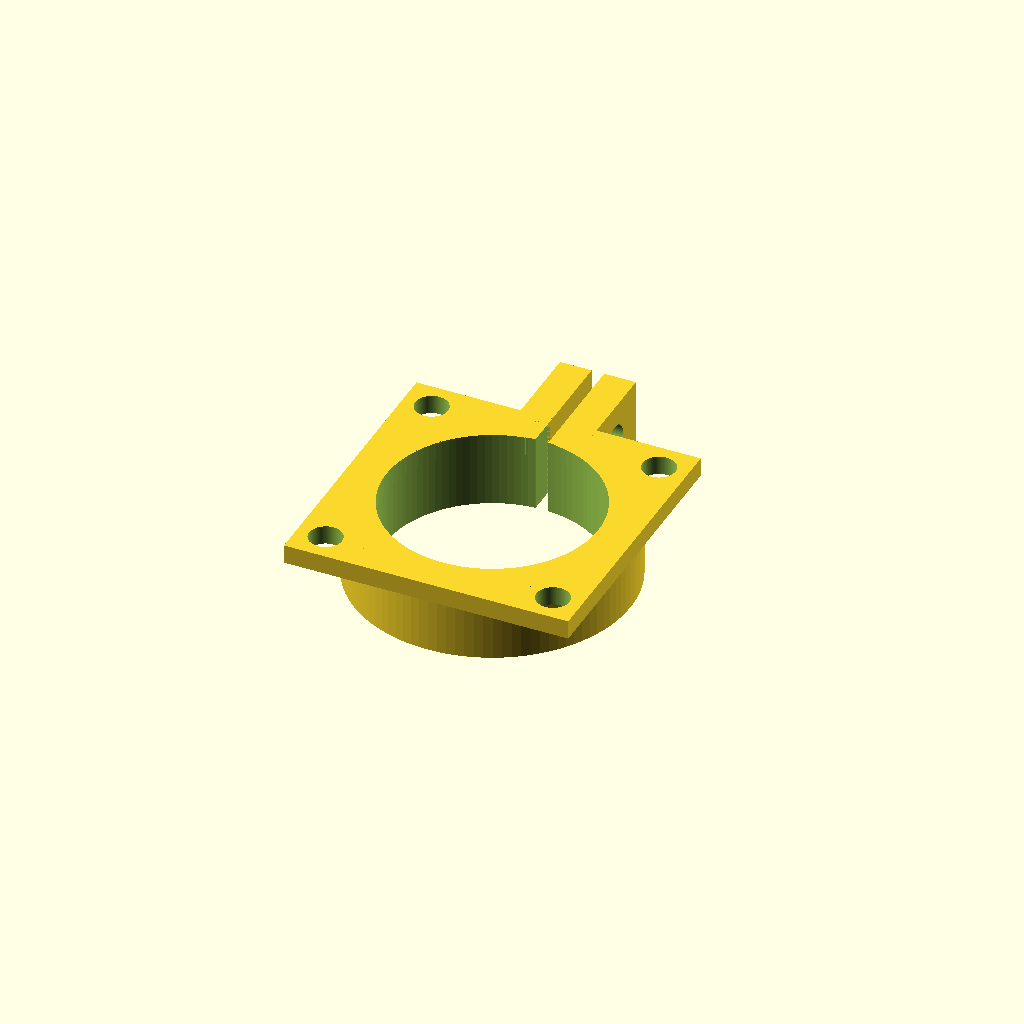
Cell 1 — every parameter at its default value.
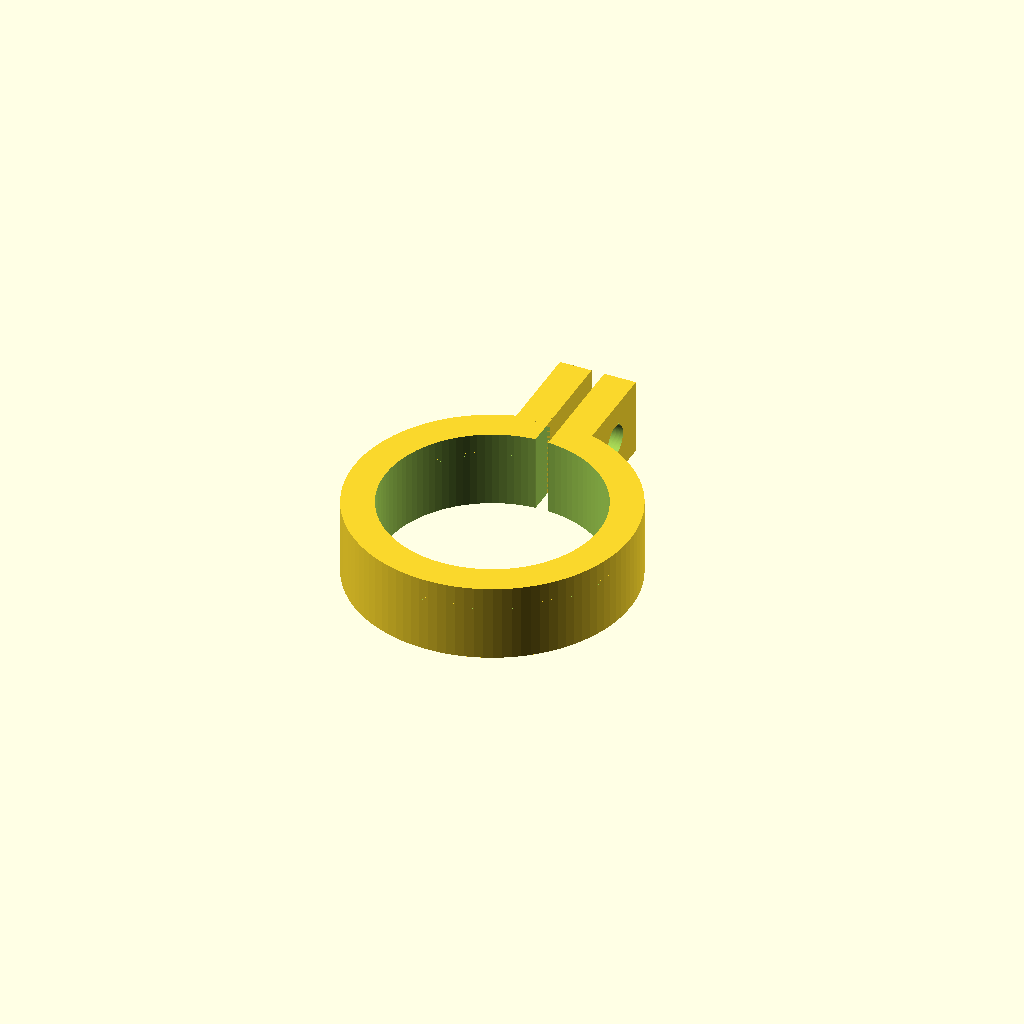
Cell 2: the same model with hubcap = 67.
One fixed orthographic camera (rotation 55°, 0°, 25°; colour scheme Cornfield) for every cell.
Source of the model, shaft_clamp.scad:
// shaft_clamp_33_5.scad
// Split (band) clamp — ring with a slot cut at the top, two ears either side
// of the slot for a bolt to draw them together and clamp down on the shaft.
$fn=100;
ID=29.2;
OD=38.7;
h=2;

hubcap=33.5;

wire_gap=2.5;

w=45;

n_w=57;
bh=36/2;
br=2.6;

module holder(height=4) {
    union(){
        difference(){
cube([w,w,height],center=true);
            translate([bh,bh,-25])
    cylinder(100,br,br);
        translate([-bh,bh,-25])
    cylinder(100,br,br);
        translate([bh,-bh,-25])
    cylinder(100,br,br);
        translate([-bh,-bh,-25])
    cylinder(100,br,br);
            translate([0,0,-h])
        cylinder(h*3,hubcap/2,hubcap/2);
        translate([0,hubcap/2+1,0])
        cube([5,10,10],center=true);
            }
            
        
}
}

/* ------------------ Parameters ------------------ */
id            = 33.7;   // inner diameter (fits over the shaft/rod)   <-- fixed per spec
wall          = 5;      // ring wall thickness [mm]

height        = 12;     // <<< EASILY TOGGLE THIS — clamp height / extrusion depth [mm]

slot_width    = 2;      // gap width of the cut that lets the clamp close  [mm]
ear_length    = 14;     // how far each ear tab sticks out radially [mm]
ear_thickness = wall;   // ear tab thickness (defaults to same as ring wall)

bolt_dia      = 5.2;    // bolt clearance hole, ~M4 clearance
bolt_margin   = 7;      // distance from ear tip to hole center [mm]

$fn = 100;              // curve resolution

/* ------------------ Derived ------------------ */
r_i = id / 2;
r_o = r_i + wall;

/* ------------------ 3D body ------------------ */
module ring_3d() {
    difference() {
        cylinder(h = height, r = r_o);
        translate([0, 0, -1])
            cylinder(h = height + 2, r = r_i);
    }
}

module slot_cut_3d() {
    // vertical slot through the top of the ring, opens the C shape
    translate([-slot_width/2, 0, -1])
        cube([slot_width, r_o * 1.5, height + 2]);
}

module ear_3d(mirror_side) {
    x0 = slot_width/2;
    // ear tab, extending outward (in +Y) from the ring OD
    x  = mirror_side ? -(x0 + ear_thickness) : x0;
    translate([x, r_o - 1, 0])   // slight overlap into the ring for a clean union
        cube([ear_thickness, ear_length + 1, height]);
}
module bolt_hole_3d() {
    span      = slot_width + 2 * ear_thickness;  // full width across both ears
    overshoot = 4;                                // clean cut through both faces
    y = r_o + ear_length - bolt_margin;
    z = height / 2;                                // through the vertical middle

    translate([0, y, z])
        rotate([0, 90, 0])
            cylinder(h = span + overshoot, d = bolt_dia, center = true);
}

difference() {
    union() {
        difference() {
            ring_3d();
            slot_cut_3d();
        }
        ear_3d(false);
        ear_3d(true);
    }
    bolt_hole_3d();
}

translate([0,0,10.5])
difference(){
    

ID=29.2;
OD=38.7;
h=2;

hubcap=33.5;

wire_gap=2.5;

w=45;


n_w=57;
bh=36/2;
br=2.6;

holder(3);
}
Parameter table extracted from the source (name, type, default, range or options):
ID: number, default 29.2
OD: number, default 38.7
h: number, default 2
hubcap: number, default 33.5
wire_gap: number, default 2.5
w: number, default 45
n_w: number, default 57
br: number, default 2.6
